Labelled photos from "dataset_final", an image-classification folder in Sree14hari/BridgeCrack-Segmentation. The possible labels are: heavy crack, light crack, medium crack.

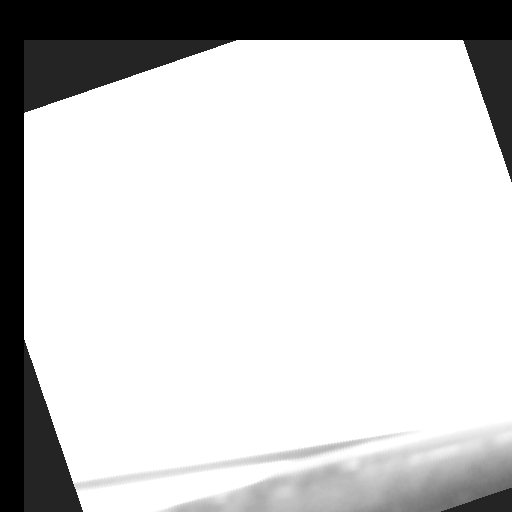
Label: light crack

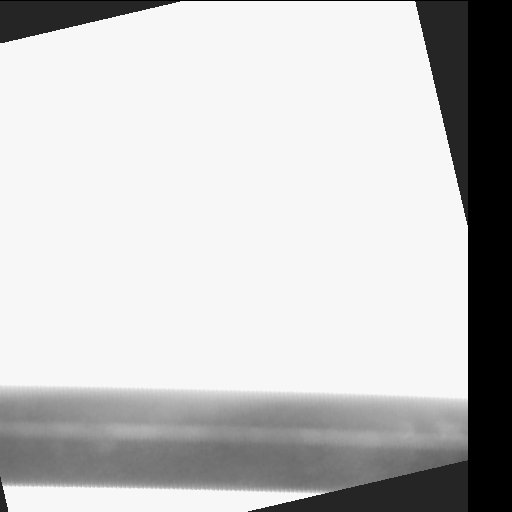
Label: light crack

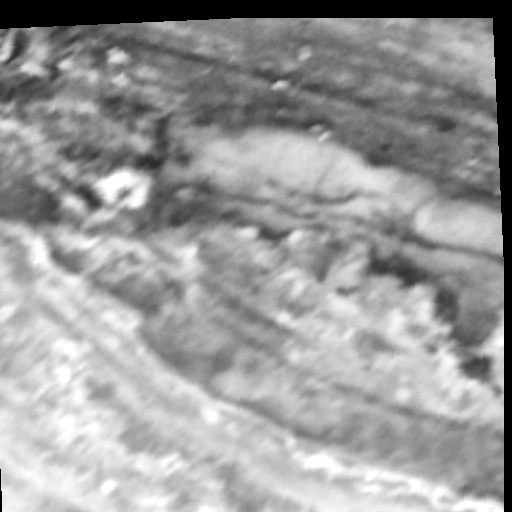
Label: medium crack

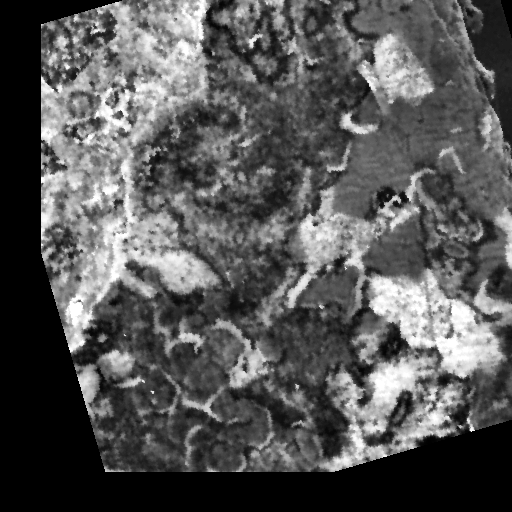
Label: heavy crack

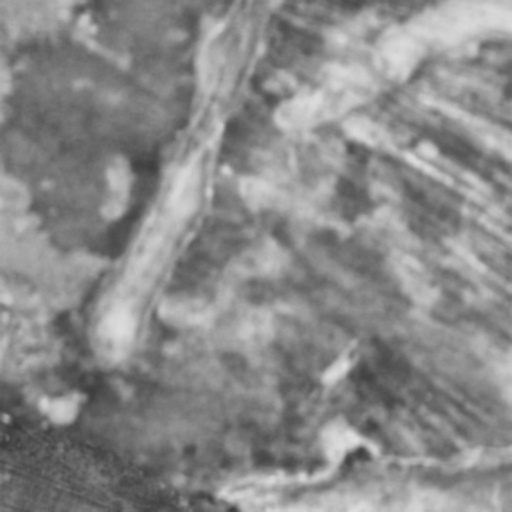
Label: medium crack

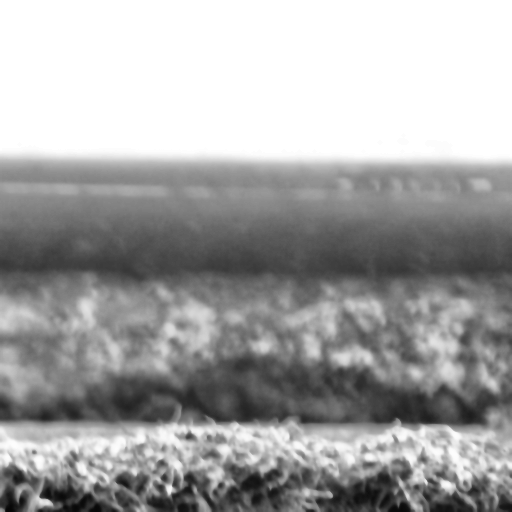
Label: heavy crack
